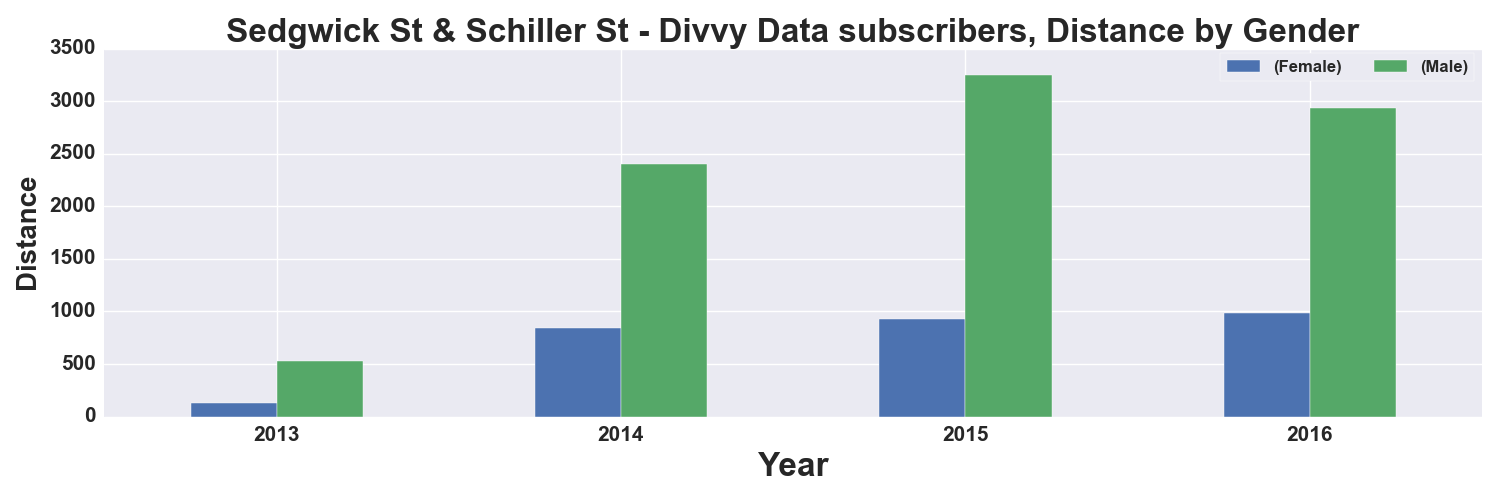

Values plotted in this chart, from the file beside it:
, START TIME YEAR, DISTANCE_Miles, DISTANCE_Miles
GENDER, , Female, Male
0, 2013, 130.0, 529.0
1, 2014, 846.0, 2403
2, 2015, 931.0, 3246
3, 2016, 990.0, 2939
